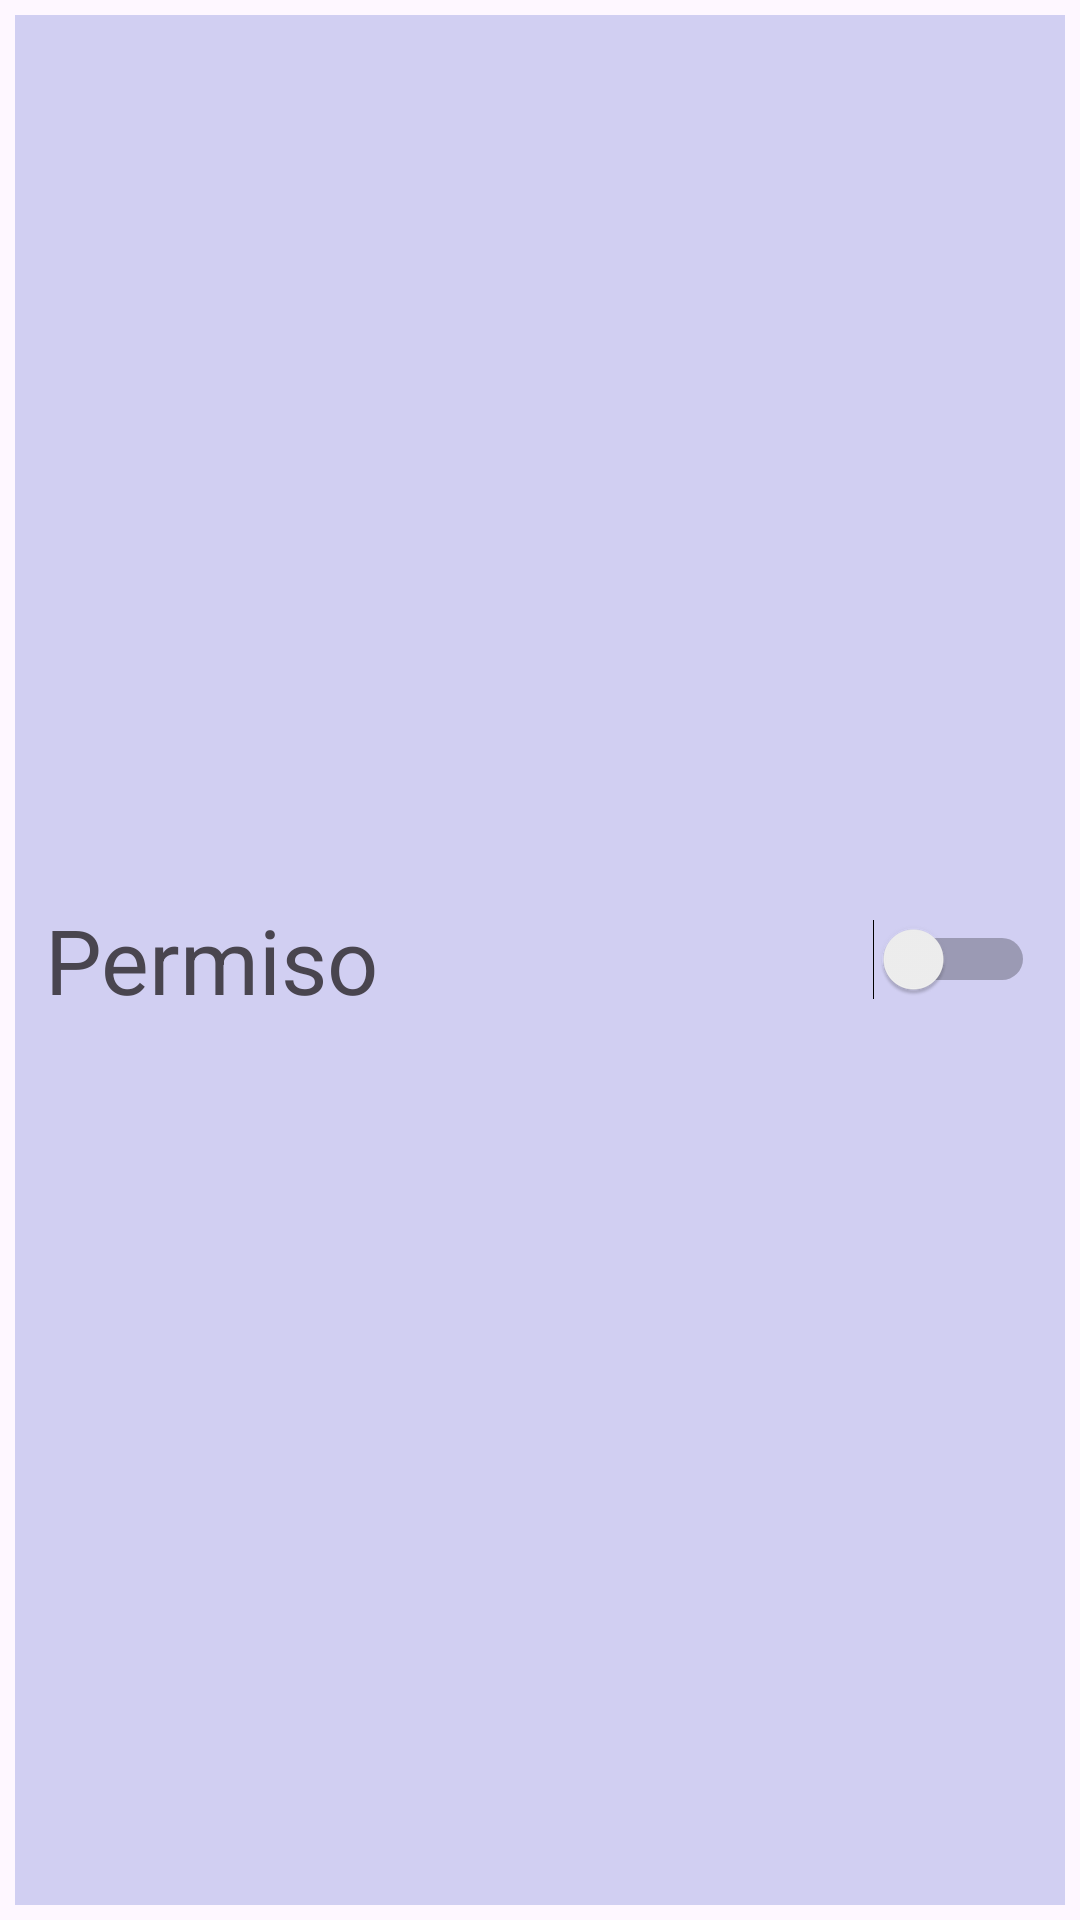

The Android layout XML behind this screen, and the referenced resources:
<!-- AndroidManifest.xml: application theme Theme.Practica_Permisos_y_RecycleView -->
<!-- res/layout/lista_permisos.xml -->
<?xml version="1.0" encoding="utf-8"?>
<androidx.constraintlayout.widget.ConstraintLayout xmlns:android="http://schemas.android.com/apk/res/android"
    android:layout_width="match_parent"
    android:layout_height="120dp"
    xmlns:app="http://schemas.android.com/apk/res-auto"
    android:padding="5dp">

    <LinearLayout
        android:layout_width="0dp"
        android:layout_height="0dp"
        app:layout_constraintStart_toStartOf="parent"
        app:layout_constraintEnd_toEndOf="parent"
        app:layout_constraintTop_toTopOf="parent"
        app:layout_constraintBottom_toBottomOf="parent"
        android:background="#4A626DD3"
        android:orientation="horizontal"
        android:gravity="center_vertical">

        <TextView
            android:id="@+id/tvPermiso"
            android:layout_width="wrap_content"
            android:layout_height="wrap_content"
            android:text="Permiso"
            android:textSize="30dp"
            android:layout_marginLeft="10dp"/>

        <View
            android:layout_width="0dp"
            android:layout_height="0dp"
            android:layout_weight="1"/>

        <Switch
            android:id="@+id/switch1"
            android:layout_width="wrap_content"
            android:layout_height="wrap_content"
            android:layout_marginEnd="10dp" />


    </LinearLayout>

</androidx.constraintlayout.widget.ConstraintLayout>
<!-- resources referenced by this layout -->
<resources>
  <style name="Theme.Practica_Permisos_y_RecycleView" parent="Base.Theme.Practica_Permisos_y_RecycleView" />
  <style name="Base.Theme.Practica_Permisos_y_RecycleView" parent="Theme.Material3.DayNight.NoActionBar">
          
          
      </style>
</resources>
